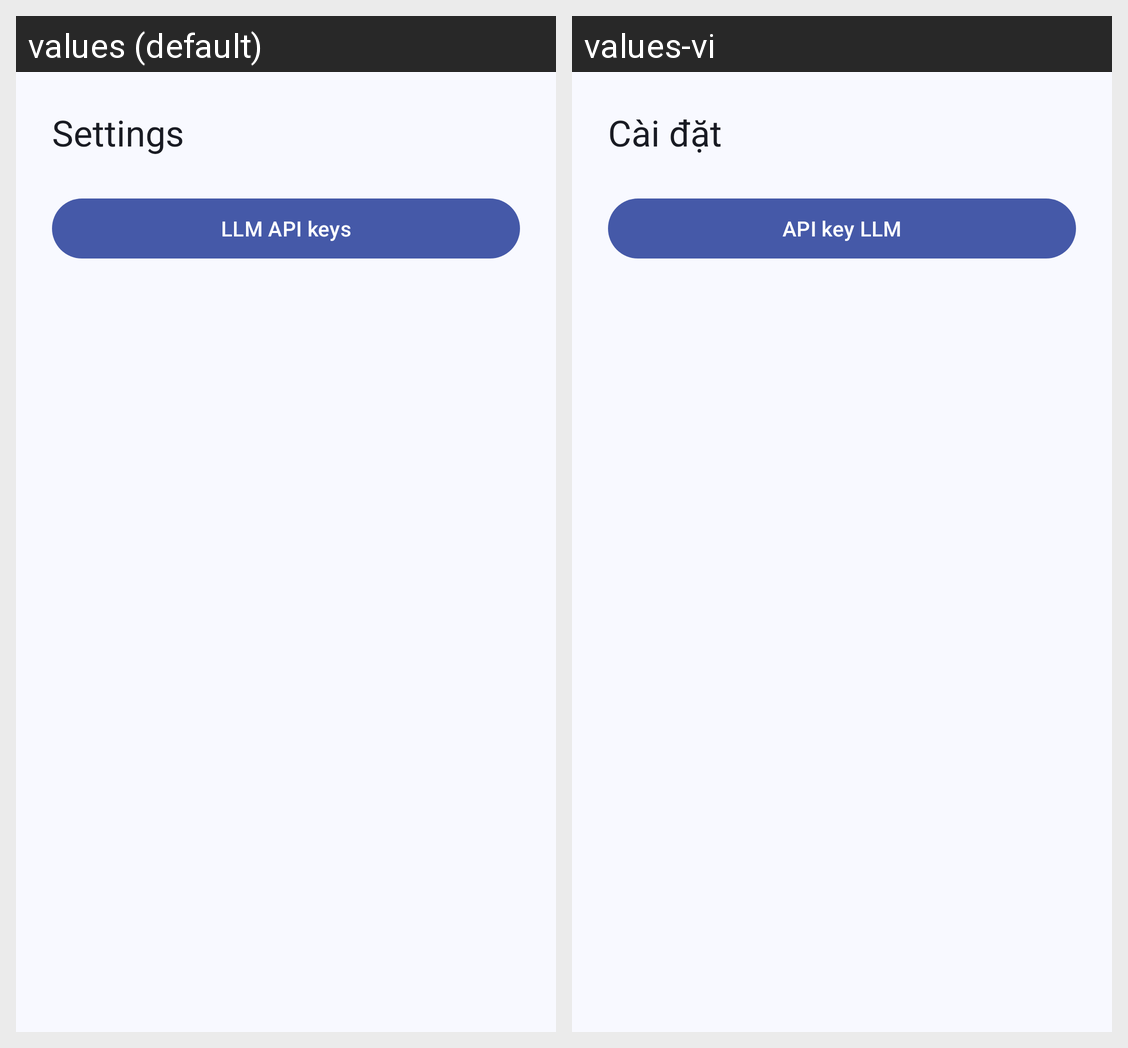

The same Android screen rendered under two of its app's locales, left to right. List the strings drawn on it with the default value and each locale's translation.
Android screen res/layout/fragment_api_keys_entry.xml rendered under 2 locales, left to right: values (default), values-vi. Device: Nexus 5 (rendered at 1080×1920; each locale shown at half size, 540×960, under a caption strip naming it); theme Theme.SocialAgent.
Strings drawn on this screen, with the default value and each locale's value (text and hints the layout hard-codes, and strings that could not be matched under every locale, appear in the picture but are not listed):

nav_settings
  values: Settings
  values-vi: Cài đặt

api_keys_title
  values: LLM API keys
  values-vi: API key LLM
